Run: headless pygame with SDL's dummy video driver; simulated clock (each Clock.tick advances the game by its frame time, no real sleeping); random seed 0; keys injected as events and as key.get_pressed() state; mouse plan: one left click at the window centre at the start of phase 2, then a move to the lower-right quarter at the start of phase 3.
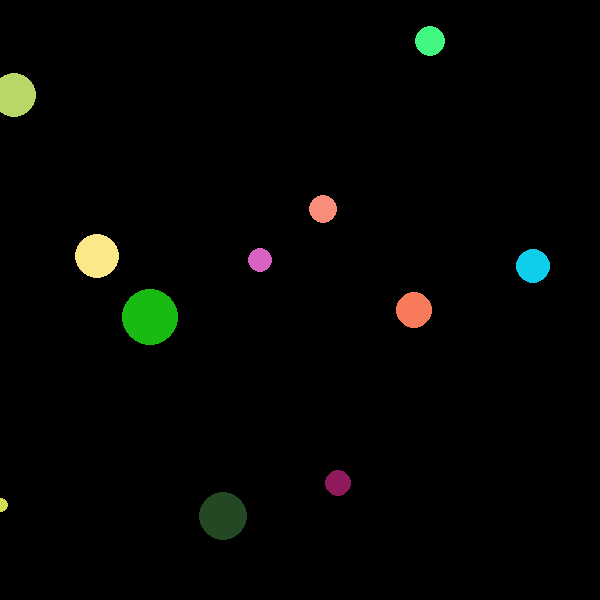
Frame 1 of 4 · flips 1–60 · no input
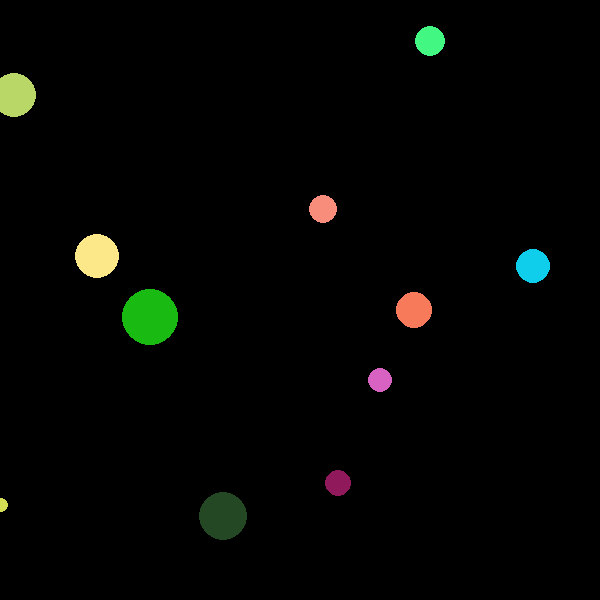
Frame 2 of 4 · flips 61–180 · clicked the window centre · tapped SPACE, RETURN · held RIGHT (→), D
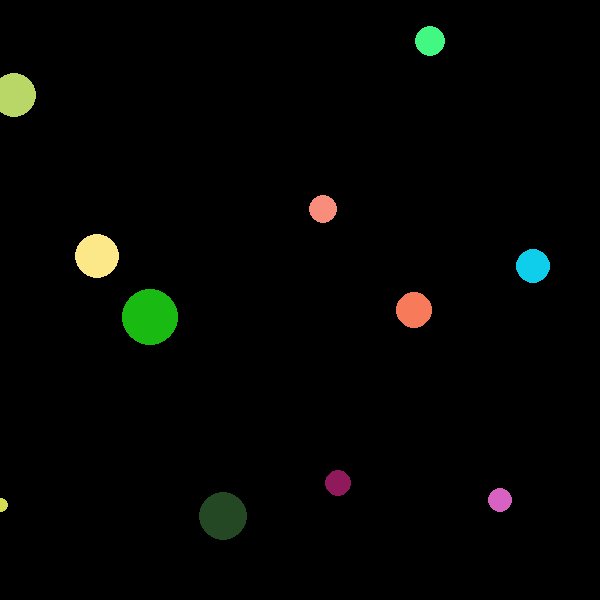
Frame 3 of 4 · flips 181–300 · moved the mouse to the lower-right quarter · held DOWN (↓), S
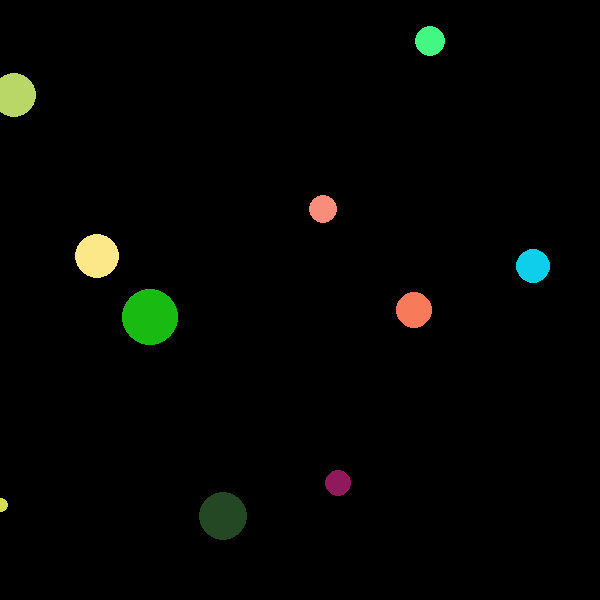
Frame 4 of 4 · flips 301–420 · held LEFT (←), A, UP (↑), W

The pygame program that drew these frames:

#slither game
#written by Martin Rivera Amparan
import pygame #imports
import math #needed for square root function
import random

pygame.init() #initializes Pygame
pygame.display.set_caption("Slither") #sets the window title
screen = pygame.display.set_mode((600,600)) #creates game screen
clock = pygame.time.Clock() #starts game clock

#game variables
doExit = False

#player variables
xpos = 200
ypos = 200
vx = 1
vy = 1

r = random.randrange(0, 255)
g = random.randrange(0, 255)
b = random.randrange(0, 255)

#+++++++++++++++++++++++++++++++++++++++
class pellet:
    def __init__(self, xpos, ypos, red, green, blue, radius):
        self.xpos = xpos
        self.ypos = ypos
        self.red = red
        self.green = green
        self.blue = blue
        self.radius = radius

    def collide(self,x,y):
        if math.sqrt((x-self.xpos)*(x-self.xpos)+(y-self.ypos)*(y-self.ypos)) < self.radius + 6:
            self.xpos = random.randrange(0, 600)
            self.ypos = random.randrange(0, 600)
            self.red = random.randrange(0, 255)
            self.green = random.randrange(0, 255)
            self.blue = random.randrange(0, 255)
            self.radius = random.randrange(0, 30)
            return True

    def draw(self):
        pygame.draw.circle(screen, (self.red, self.green, self.blue), (self.xpos, self.ypos), self.radius)

pelletBag = list() #creates a list data structure

class tailSeg:
    def __init__(self,xpos,ypos):
        self.xpos = xpos
        self.ypos = ypos

    def update(self,xpos,ypos):
        self.xpos = xpos
        self.ypos = ypos

    def draw(self):
        r = random.randrange(0, 255)
        g = random.randrange(0, 255)
        b = random.randrange(0, 255)
        pygame.draw.circle(screen, (r, g, b), (self.xpos, self.ypos), 12)


tail = list()
oldX = 200
oldY = 200
counter = 0
#pushes 10 pellets into list
for i in range(10):
    pelletBag.append(pellet(random.randrange(0,600), random.randrange(0,600), random.randrange(0, 255), random.randrange(0, 255), random.randrange(0, 255), random.randrange(0,30)))
#gameloop---------------------------------------------------------
while not doExit:

#event/input section---------------------
    clock.tick(60)

    for event in pygame.event.get():
        if event.type == pygame.QUIT:
            doExit = True

        if event.type == pygame.MOUSEMOTION:
            mousePos = event.pos

            if mousePos[0] > xpos:
                vx = 1

            elif mousePos[0] < xpos:
                vx = -1
        

            if mousePos[1] > ypos:
                vy = 1

            elif mousePos[1] < ypos:
                vy = -1
      
        
            
#physics section-------------------------
    counter += 2 #update counter
    if counter == 20: #creates a delay so the segments follow behind
        counter = 0 #resets counter every 20 ticks
        oldX = xpos #holds onto old player position from 20 ticks ago
        oldY = ypos

        if(len(tail) > 2): #dont push numbers if there are no nodes yet
            for i in range(len(tail)): #loop for each slot in list
                #start in last position, push the *second to last* into it, repeat till at beginning
                tail[len(tail)-i-1].xpos = tail[len(tail)-i-2].xpos
                tail[len(tail)-i-1].ypos = tail[len(tail)-i-2].ypos
        if(len(tail) > 0): #if you have atleast one segment, push old head position into that
            tail[0].update(oldX, oldY) #push head position into first position of list

        #check for collision with pellets
        for i in range(10):
            if pelletBag[i].collide(xpos, ypos) == True:
                tail.append(tailSeg(oldX, oldY))

      
    

    #update circle position
    xpos += vx
    ypos += vy
#render section------------------------------------
    screen.fill((0,0,0))
    for i in range(10):
        pelletBag[i].draw()

    for i in range(len(tail)):
        tail[i].draw()

    pygame.draw.circle(screen, (r, g, b), (xpos, ypos), 12)
    pygame.display.flip()

#end game loop######################################
pygame.quit()
